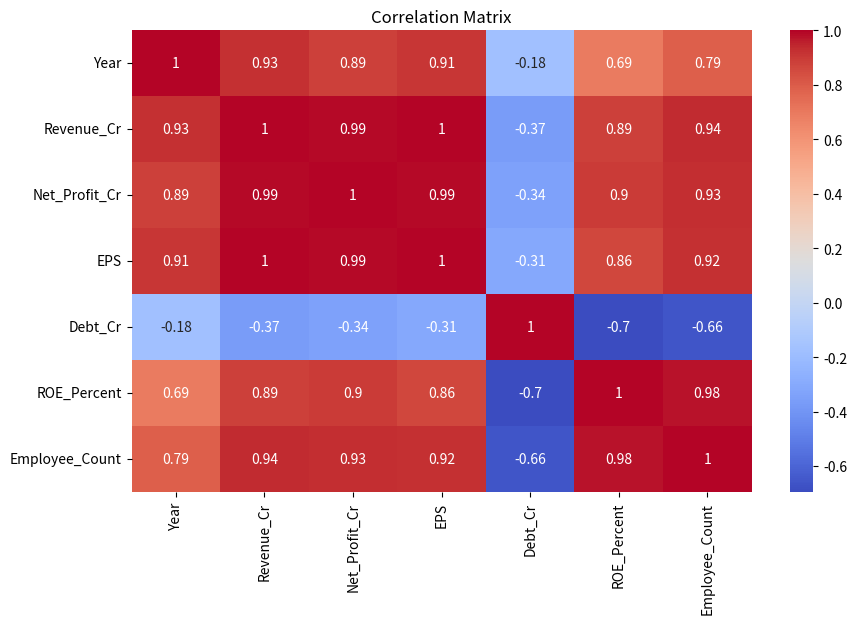
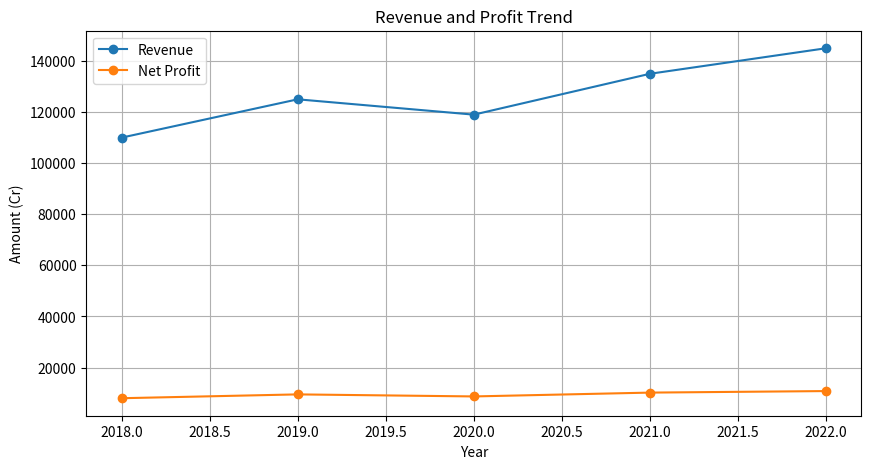
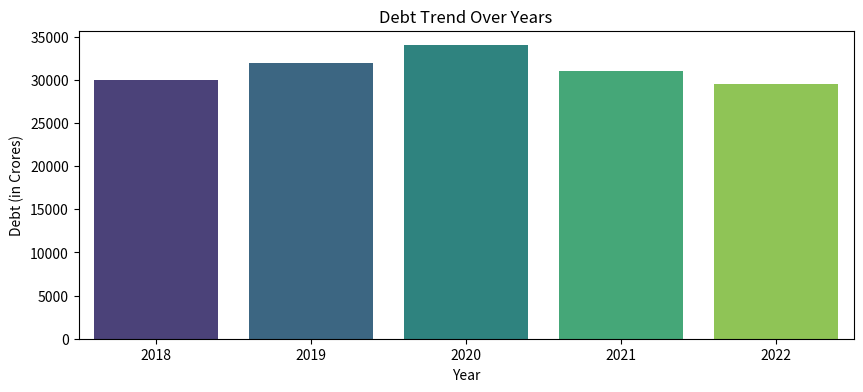

Write Python code to recreate these figures, in order.
# EDA for the company L&T
import pandas as pd
import matplotlib.pyplot as plt
import seaborn as sns

# Sample L&T Data
data = {
    "Year": [2018, 2019, 2020, 2021, 2022],
    "Revenue_Cr": [110000, 125000, 119000, 135000, 145000],
    "Net_Profit_Cr": [8000, 9500, 8700, 10200, 10800],
    "EPS": [45, 50, 48, 52, 55],
    "Debt_Cr": [30000, 32000, 34000, 31000, 29500],
    "ROE_Percent": [12.5, 13.2, 11.8, 14.0, 14.5],
    "Employee_Count": [42000, 43000, 41500, 44000, 45500]
}

df = pd.DataFrame(data)

#  Ask meaningful questions
print("Top-level EDA Questions:")
print("- Is profit increasing with revenue?")
print("- Has debt reduced over the years?")
print("- What is the trend in ROE and EPS?")

#  Explore structure
print("\nData Types and Structure:")
print(df.info())

#  Identify trends, patterns
print("\nStatistical Summary:")
print(df.describe())

#  Correlation heatmap
plt.figure(figsize=(10, 6))
sns.heatmap(df.corr(), annot=True, cmap='coolwarm')
plt.title("Correlation Matrix")
plt.show()

#  Line Plot for Trends
plt.figure(figsize=(10, 5))
plt.plot(df['Year'], df['Revenue_Cr'], marker='o', label='Revenue')
plt.plot(df['Year'], df['Net_Profit_Cr'], marker='o', label='Net Profit')
plt.title('Revenue and Profit Trend')
plt.xlabel('Year')
plt.ylabel('Amount (Cr)')
plt.legend()
plt.grid(True)
plt.show()

#  Debt Trend Analysis
plt.figure(figsize=(10, 4))
sns.barplot(x='Year', y='Debt_Cr', data=df, palette='viridis')
plt.title('Debt Trend Over Years')
plt.ylabel('Debt (in Crores)')
plt.show()

#(example)
# Hypothesis: Increase in Revenue leads to increase in Profit
correlation = df['Revenue_Cr'].corr(df['Net_Profit_Cr'])
print(f"\nCorrelation between Revenue and Profit: {correlation:.2f} (Strong Positive)" if correlation > 0.7 else "Weak correlation.")

#  Detect data issues
print("\nChecking for missing values:")
print(df.isnull().sum()) 